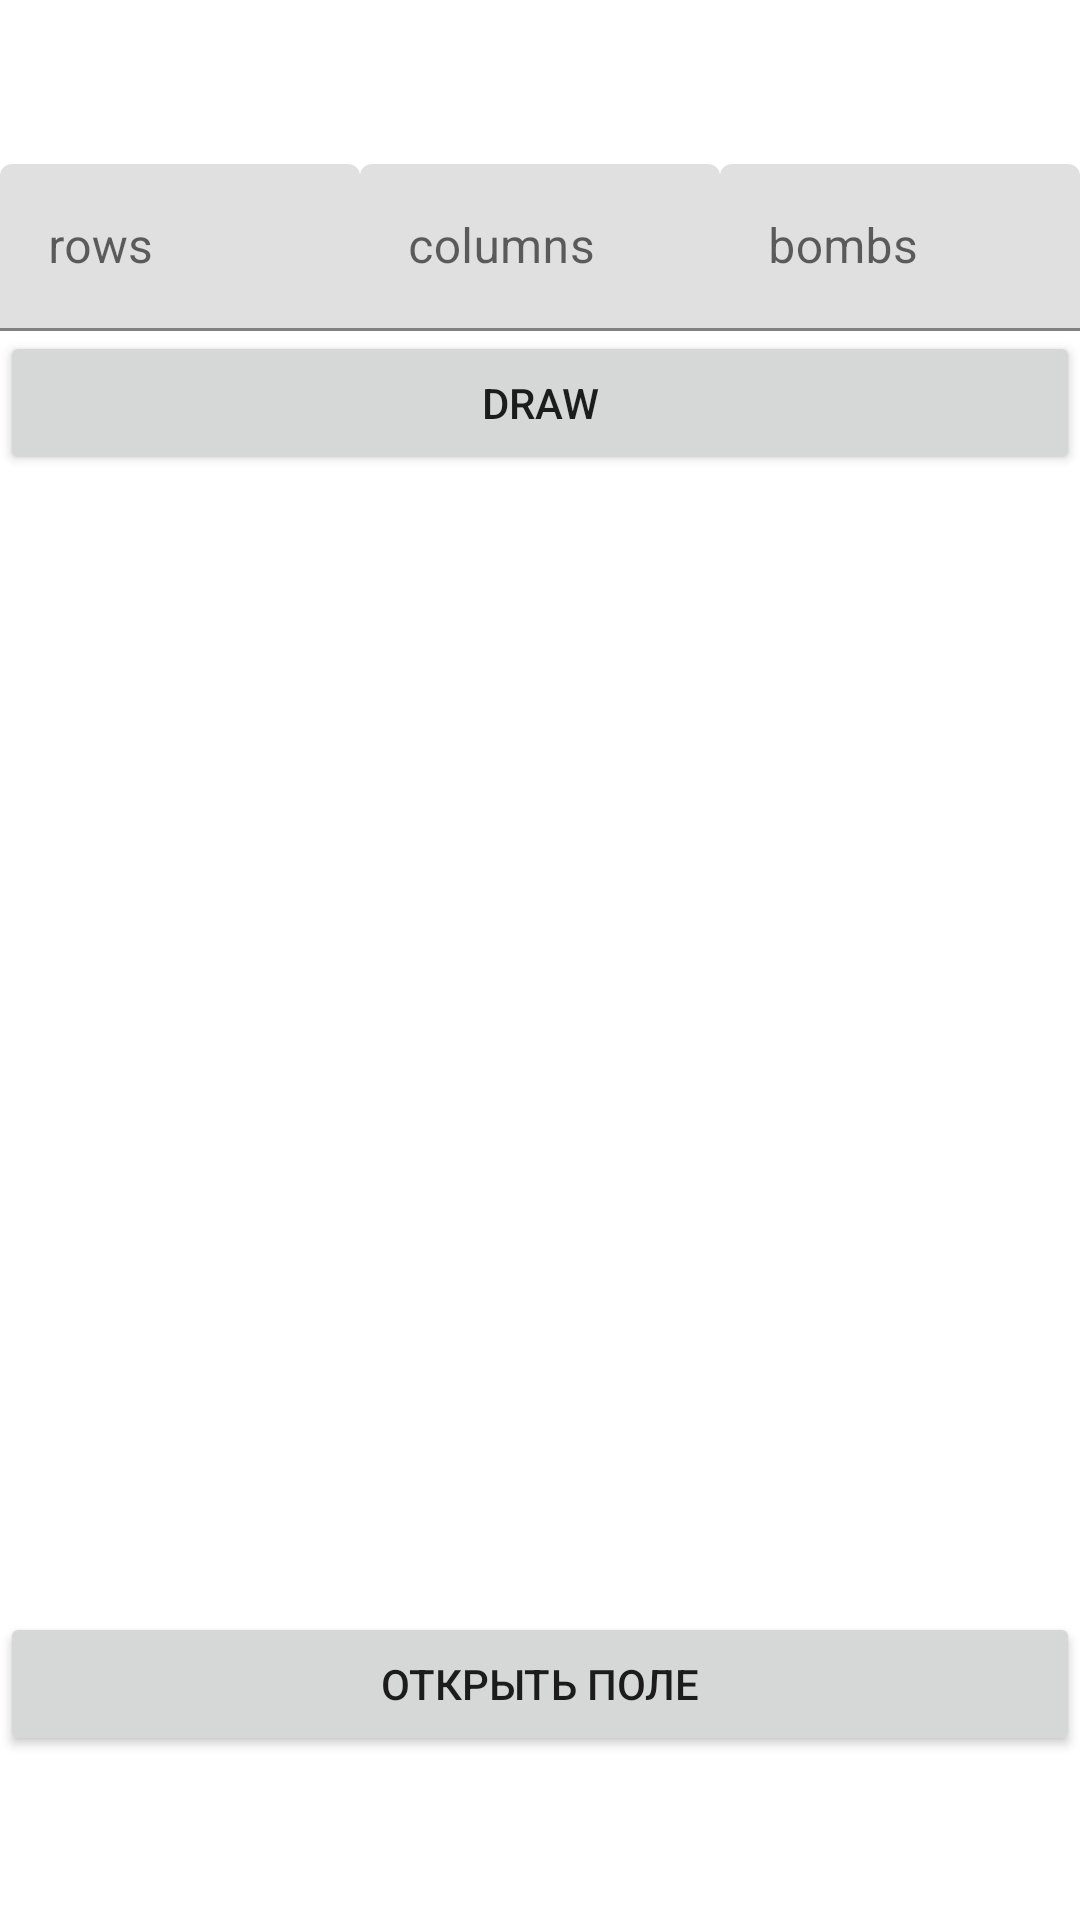

This screen was rendered from an Android layout file. Write that file and the resources it references.
<!-- AndroidManifest.xml: application theme Theme.MineSweeper -->
<!-- res/layout/activity_main.xml -->
<?xml version="1.0" encoding="utf-8"?>
<androidx.constraintlayout.widget.ConstraintLayout xmlns:android="http://schemas.android.com/apk/res/android"
    xmlns:app="http://schemas.android.com/apk/res-auto"
    xmlns:tools="http://schemas.android.com/tools"
    android:layout_width="match_parent"
    android:layout_height="match_parent"
    tools:context=".MainActivity">

    <LinearLayout
        android:id="@+id/layout"
        android:orientation="vertical"
        android:gravity="center"
        android:layout_width="match_parent"
        android:layout_height="match_parent">

        <LinearLayout
            android:id="@+id/child_layout"
            android:orientation="horizontal"
            android:layout_width="match_parent"
            android:layout_height="wrap_content"
            android:weightSum="3">

            <com.google.android.material.textfield.TextInputLayout
                android:layout_weight="1"
                android:layout_width="match_parent"
                android:layout_height="match_parent">

                <com.google.android.material.textfield.TextInputEditText
                    android:id="@+id/et_rows"
                    android:layout_width="match_parent"
                    android:layout_height="wrap_content"
                    android:hint="rows"
                    android:inputType="number"/>

            </com.google.android.material.textfield.TextInputLayout>

            <com.google.android.material.textfield.TextInputLayout
                android:layout_weight="1"
                android:layout_width="match_parent"
                android:layout_height="match_parent">

                <com.google.android.material.textfield.TextInputEditText
                    android:id="@+id/et_columns"
                    android:layout_width="match_parent"
                    android:layout_height="wrap_content"
                    android:hint="columns"
                    android:inputType="number"/>

            </com.google.android.material.textfield.TextInputLayout>

            <com.google.android.material.textfield.TextInputLayout
                android:layout_weight="1"
                android:layout_width="match_parent"
                android:layout_height="match_parent">

                <com.google.android.material.textfield.TextInputEditText
                    android:id="@+id/et_bombs"
                    android:layout_width="match_parent"
                    android:layout_height="wrap_content"
                    android:hint="bombs"
                    android:inputType="number"/>

            </com.google.android.material.textfield.TextInputLayout>

        </LinearLayout>

        <Button
            android:id="@+id/btn_draw"
            android:layout_width="match_parent"
            android:layout_height="wrap_content"
            android:text="draw"/>

        <TextView
            android:id="@+id/text"
            android:layout_width="match_parent"
            android:layout_height="wrap_content"/>

        <ImageView
            android:id="@+id/im_view"
            android:layout_width="1080px"
            android:layout_height="1080px" />

        <Button
            android:id="@+id/switcher_btn"
            android:text="открыть поле"
            android:layout_width="match_parent"
            android:layout_height="wrap_content"/>


    </LinearLayout>

</androidx.constraintlayout.widget.ConstraintLayout>
<!-- resources referenced by this layout -->
<resources>
  <style name="Theme.MineSweeper" parent="Theme.MaterialComponents.DayNight.DarkActionBar">
          
          <item name="colorPrimary">@color/purple_500</item>
          <item name="colorPrimaryVariant">@color/purple_700</item>
          <item name="colorOnPrimary">@color/white</item>
          
          <item name="colorSecondary">@color/teal_200</item>
          <item name="colorSecondaryVariant">@color/teal_700</item>
          <item name="colorOnSecondary">@color/black</item>
          
          <item name="android:statusBarColor" tools:targetApi="l">?attr/colorPrimaryVariant</item>
          
      </style>
  <!-- not gathered from this repository: default colours our renderer supplied (Android Studio template values) -->
  <color name="purple_500">#FF6200EE</color>
  <color name="purple_700">#FF3700B3</color>
  <color name="teal_200">#FF03DAC5</color>
  <color name="teal_700">#FF018786</color>
  <color name="black">#FF000000</color>
  <color name="white">#FFFFFFFF</color>
</resources>
